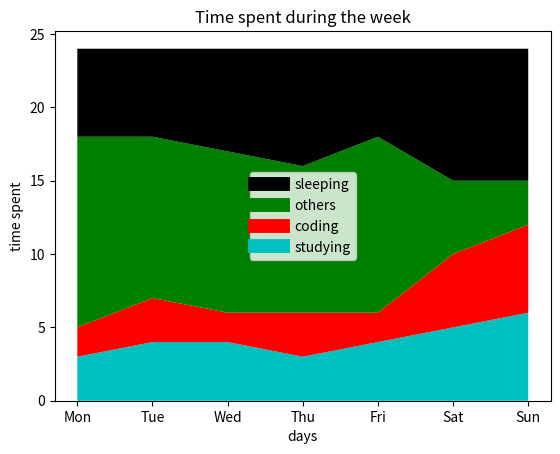

Reproduce this figure in Python.
import matplotlib.pyplot as plt

# If some data point has multiple attributes, a stack plot is useful to show the individual variations

days = ['Mon', 'Tue', 'Wed', 'Thu', 'Fri', 'Sat', 'Sun']

sleeping = [6, 6, 7, 8, 6, 9, 9]
studying = [3, 4, 4, 3, 4, 5, 6]
coding = [2, 3, 2, 3, 2, 5, 6]
others = [13, 11, 11, 10, 12, 5, 3]

plt.stackplot(days, studying, coding, others, sleeping, colors=['c', 'r', 'green', 'k'])

# we cannot add labels to the stack plot directly
# We do it using a fake plot to get the legend that tells the colors corresponding to the data

# linewidth measures the size of the line in the legend as well as the plot
plt.plot([], [], color='k', label='sleeping', linewidth=10)
plt.plot([], [], color='green', label='others', linewidth=10)
plt.plot([], [], color='r', label='coding', linewidth=10)
plt.plot([], [], color='c', label='studying', linewidth=10)


plt.xlabel('days')
plt.ylabel('time spent')
plt.title('Time spent during the week')
plt.legend()
plt.show()
